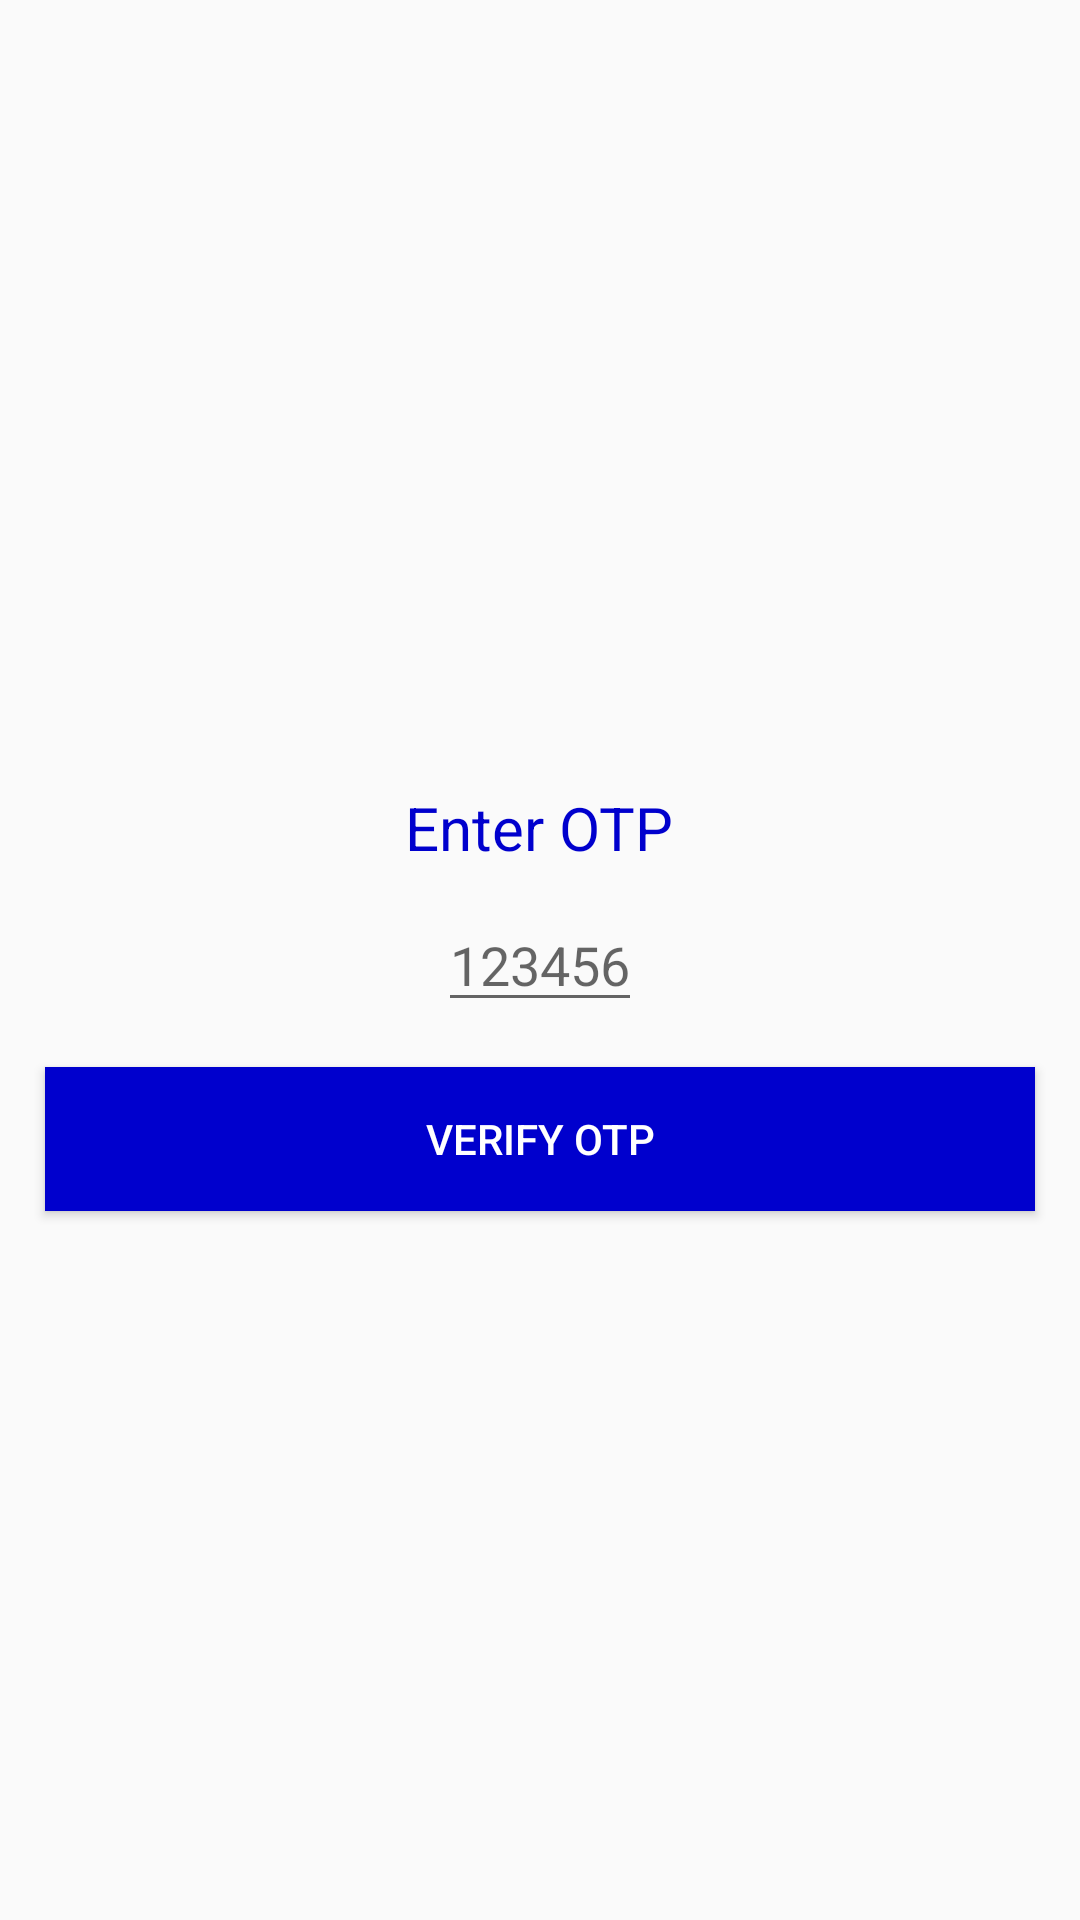

Android layout source for this screen:
<!-- AndroidManifest.xml: application theme SplashScreen -->
<!-- res/layout/activity_otp.xml -->
<?xml version="1.0" encoding="utf-8"?>
<RelativeLayout xmlns:android="http://schemas.android.com/apk/res/android"
    xmlns:app="http://schemas.android.com/apk/res-auto"
    xmlns:tools="http://schemas.android.com/tools"
    android:layout_width="match_parent"
    android:layout_height="match_parent"
    tools:context=".LoginActivity">

    <TextView
        android:layout_width="wrap_content"
        android:layout_height="wrap_content"
        android:id="@+id/tv1"
        android:layout_above="@+id/ed1"
        android:layout_centerHorizontal="true"
        android:layout_margin="10dp"
        android:text="@string/enter_otp"
        android:textSize="20sp"
        android:textColor="@color/blue"
        />
    <EditText
        android:layout_width="wrap_content"
        android:layout_height="wrap_content"
        android:layout_centerInParent="true"
        android:id="@+id/ed1"
        android:hint="@string/num"/>
    <Button
        android:id="@+id/otp_btn"
        android:layout_width="match_parent"
        android:layout_height="wrap_content"
        android:background="@color/blue"
        android:layout_below="@+id/ed1"
        android:layout_margin="15dp"
        android:textColor="@color/white"
        android:text="@string/verify_otp"/>
    <TextView
        android:id="@+id/otp_form_feedback"
        android:layout_width="wrap_content"
        android:layout_height="wrap_content"
        android:layout_centerHorizontal="true"
        android:textColor="@color/blue"
        android:textSize="20sp"
        android:layout_below="@id/otp_btn"
        android:text="@string/verified"
        android:visibility="invisible"/>
    <ProgressBar
        android:id="@+id/otp_progress"
        android:layout_width="wrap_content"
        android:layout_height="wrap_content"
        android:layout_below="@+id/otp_form_feedback"
        android:layout_centerHorizontal="true"
        android:visibility="invisible"/>
</RelativeLayout>
<!-- resources referenced by this layout -->
<resources>
  <color name="blue">#0000cd</color>
  <color name="white">#FFFFFF</color>
  <string name="enter_otp">Enter OTP</string>
  <string name="num">123456</string>
  <string name="verified">Verified!</string>
  <string name="verify_otp">Verify OTP</string>
  <style name="SplashScreen" parent="Theme.AppCompat.DayNight.NoActionBar">
          <item name="colorPrimary">@color/colorPrimary</item>
          <item name="colorPrimaryDark">@color/colorPrimaryDark</item>
          <item name="colorAccent">@color/colorAccent</item>
      </style>
  <color name="colorPrimary">#008577</color>
  <color name="colorPrimaryDark">#00574B</color>
  <color name="colorAccent">#D81B60</color>
</resources>
